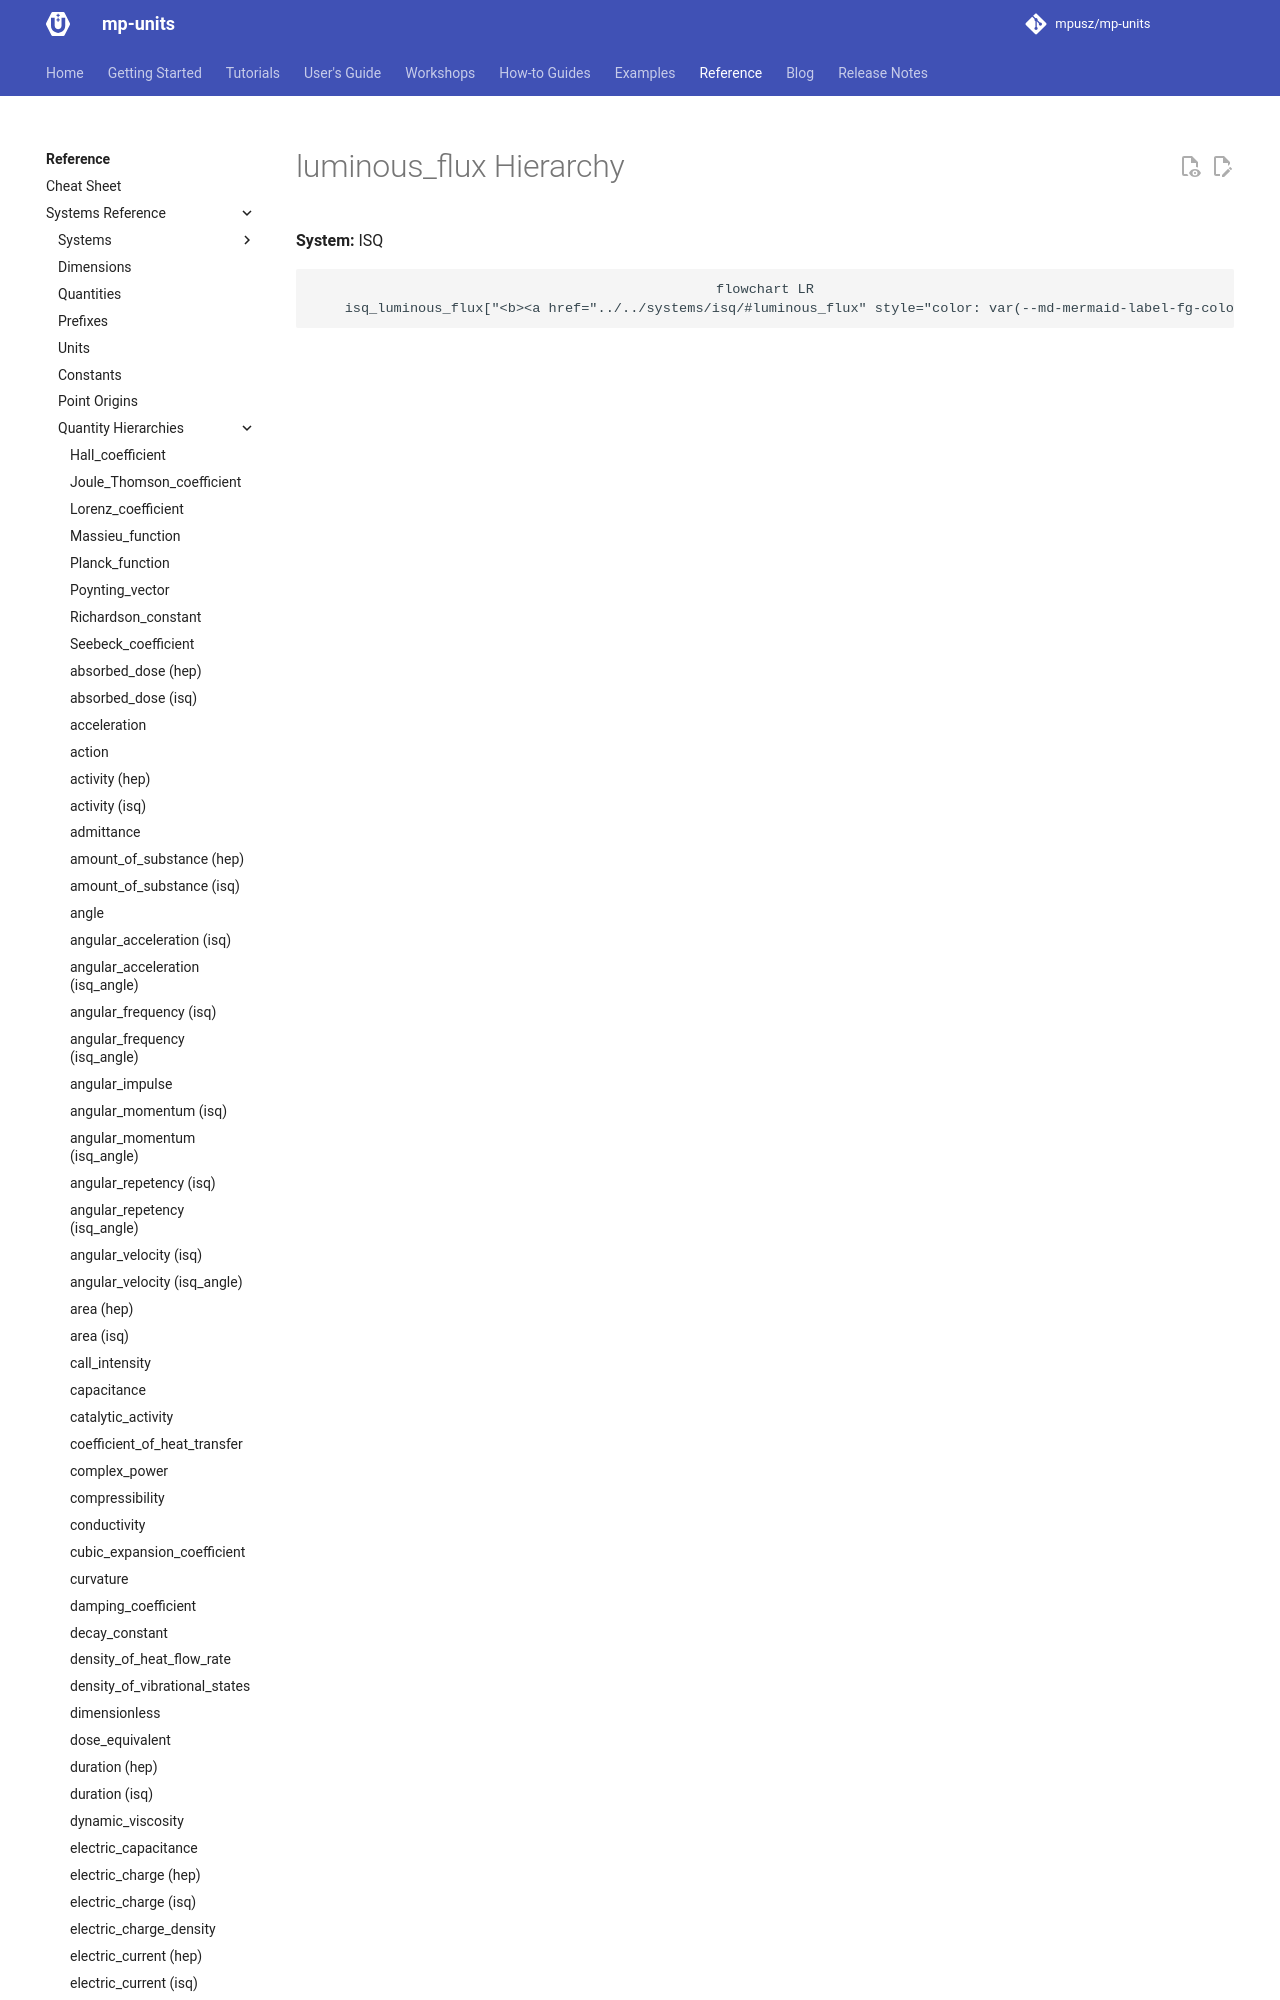

repository: mpusz/mp-units · page: HEAD/reference/systems_reference/hierarchies/luminous_flux_isq/index.html · generator: mkdocs

<!-- This file is auto-generated. Do not edit manually. -->
<!-- Run: python3 scripts/systems_reference.py --force -->

# luminous_flux Hierarchy

**System:** ISQ

```mermaid
flowchart LR
    isq_luminous_flux["<b><a href
